Run: headless pygame with SDL's dummy video driver; simulated clock (each Clock.tick advances the game by its frame time, no real sleeping); random seed 0; keys injected as events and as key.get_pressed() state; no mouse input.
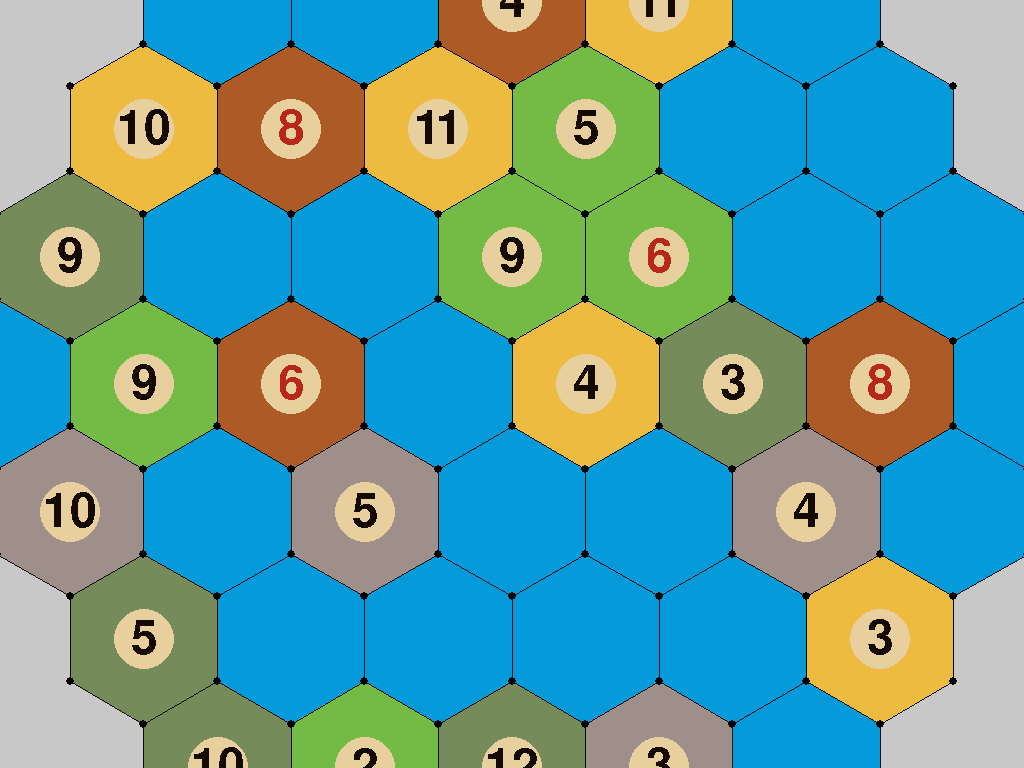
Frame 1 of 4 · flips 1–60 · no input
Frame 2 of 4 · flips 61–180 · tapped SPACE, RETURN · held RIGHT (→), D · screen unchanged from frame 1, image omitted
Frame 3 of 4 · flips 181–300 · held DOWN (↓), S · screen unchanged from frame 2, image omitted
Frame 4 of 4 · flips 301–420 · held LEFT (←), A, UP (↑), W · screen unchanged from frame 3, image omitted

The pygame program that drew these frames:

# -*- coding: utf-8 -*-
"""
Created on Sun Jul 21 12:11:35 2024

@author: jackp
"""

import pygame
import math
import random

pygame.init()

surface = pygame.display.set_mode((0,0), pygame.FULLSCREEN) 
  
pygame.display.set_caption('Catan Data') 

CONSTANTS = {}

CONSTANTS['Width'], CONSTANTS['Height'] = pygame.display.get_surface().get_size()
 


class Hexagon:
    def __init__(self, points_rows, row, column, resource, number, edge_length):
        
        row *= 2
        
        if row <= 4:
        
            self.coordinates = [points_rows[row][column], points_rows[row+1][column+1], points_rows[row+2][column+1], points_rows[row+3][column+1], points_rows[row+2][column], points_rows[row+1][column]]
        
        elif row == 6:
            
            self.coordinates = [points_rows[row][column], points_rows[row+1][column+1], points_rows[row+2][column+1], points_rows[row+3][column], points_rows[row+2][column], points_rows[row+1][column]]
        
        else:
            
            self.coordinates = [points_rows[row][column+1], points_rows[row+1][column+1], points_rows[row+2][column+1], points_rows[row+3][column], points_rows[row+2][column], points_rows[row+1][column]]

        self.resource = resource
        self.number = number
        
        if self.resource == 'wood':
            self.colour = (117,139,90)
        elif self.resource == 'sea':
            self.colour = (5,155,218)
        elif self.resource == 'sheep':
            self.colour = (116,187,69)
        elif self.resource == 'rock':
            self.colour = (158,143,139)
        elif self.resource == 'brick':
            self.colour = (172,91,38)
        elif self.resource == 'wheat':
            self.colour = (237,187,64)
        else:
            self.colour = (255,255,255)
            
        if self.number:
            
            if self.number in [6,8]:
                num_col = (184,40,26)
            else:
                num_col = (20,10,0)
                
            self.font = pygame.font.SysFont('Impact Regular', 70)
            self.text = self.font.render(str(number), False, num_col)
            self.text_rect = self.text.get_rect(center = (self.coordinates[0][0], self.coordinates[0][1] + edge_length))
            self.num_x = self.text_rect[0] + self.text_rect[2]/2
            self.num_y = self.text_rect[1] + self.text_rect[3]/2
            
            
    def draw(self, surface):
        
        pygame.draw.polygon(surface, self.colour, self.coordinates)
        pygame.draw.polygon(surface, (10,10,10), self.coordinates, width = 1)
        
        if self.number:
            pygame.draw.circle(surface, (231,207,158), (self.num_x, self.num_y), 30)
            surface.blit(self.text, self.text_rect)



def seed_maker():
    temp = []
    for i in range(5):
        temp.append('wood')
    for i in range(4):
        temp.append('brick')
    for i in range(5):
        temp.append('sheep')
    for i in range(4):
        temp.append('rock')
    for i in range(5):
        temp.append('wheat')
    for i in range(19):
        temp.append('sea')
        
    random.shuffle(temp)
    
    numbers = [2,3,3,3,4,4,4,5,5,5,6,6,8,8,9,9,9,10,10,10,11,11,12]
    
    random.shuffle(numbers)
    
    return temp, numbers
    

def map_maker(edge_length, pure_points_list, points_rows):
    # GENERATE MAP ------------------------------
    while True:
        seed, numbers = seed_maker()
        HEXES = []
        columns = [5,6,7,8,7,6,5]
        for i in range(7):
            for j in range(columns[i]):
                if i == 3 and j in [0,7]:
                    HEXES.append(Hexagon(points_rows, i, j, 'sea', False, edge_length))
                else:
                    resource = seed[-1]
                    if resource == 'sea':
                        number = False
                    else:
                        number = numbers[-1]
                        numbers.pop()
                    HEXES.append(Hexagon(points_rows, i, j, resource, number, edge_length))
                    seed.pop()
               
        # CHECK IF LEGAL -----------------
        legal = True
        for point in pure_points_list:
            nums = []
            for hexagon in HEXES:
                if point in hexagon.coordinates:
                    nums.append(hexagon.number)
            count_sixes = nums.count(6)
            count_eights = nums.count(8)
            if count_sixes + count_eights > 1:
                legal = False
                
        if legal:
            break
    
    return HEXES
    
# GENERATE POINTS -------------------------------------------

edge_length = 85

short_diagonal = edge_length * math.sqrt(3)


starting_x = CONSTANTS['Width']/2 - 2*short_diagonal
starting_y = CONSTANTS['Height']/2 - 11/2*edge_length
points_rows = []


ranges = [5,6,6,7,7,8,8,9,9,8,8,7,7,6,6,5]
xs = [0,1,1,2,2,3,3,4,4,3,3,2,2,1,1,0]
ys = [0,1,3,4,6,7,9,10,12,13,15,16,18,19,21,22]

for i in range(len(ranges)):
    temp = []
    for j in range(ranges[i]):
        temp.append([starting_x - short_diagonal*xs[i]/2 + j*short_diagonal, starting_y + edge_length*ys[i]/2])
    points_rows.append(temp)

pure_points_list = []
for i in range(len(points_rows)):
    for j in range(len(points_rows[i])):
        pure_points_list.append(points_rows[i][j])


HEXES = map_maker(edge_length, pure_points_list, points_rows)



running = True
  
# game loop 
while running: 
    
    surface.fill((200, 200, 200)) 
            
    for hexagon in HEXES:
        hexagon.draw(surface)
        
    for row in points_rows:
        for point in row:
            pygame.draw.circle(surface, (0,0,0), point, 4)
        
        
    for event in pygame.event.get(): 
      
        # Check for QUIT event       
        if event.type == pygame.QUIT: 
            running = False
            
        elif event.type == pygame.KEYDOWN:
            if event.key == pygame.K_ESCAPE:
                running = False
            elif event.key == pygame.K_r:
                HEXES = map_maker(edge_length, pure_points_list, points_rows)

                
                
                
    
    pygame.display.flip()             
pygame.quit()
